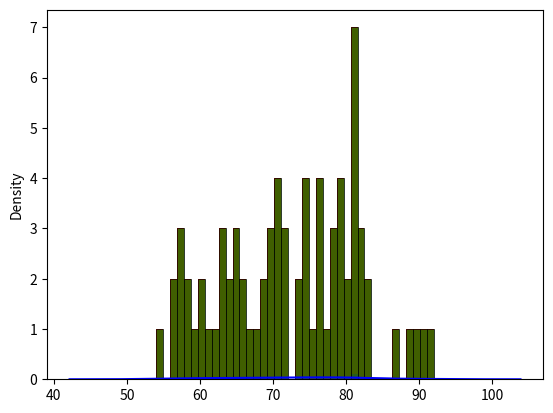

Reproduce this figure in Python.
import matplotlib.pyplot as plt
import seaborn as sns


weights = [79,71,89,57,76,64,82,82,67,80,81,65,73,79,79,60,58,83,74,
            68,78,80,78,81,76,65,70,76,58,82,59,73,72,79,87,63,74,90,
            69,70,83,76,61,66,71,60,57,81,57,65,81,78,77,81,81,63,71,
            66,56,62,75,64,74,74,70,71,56,69,63,72,81,54,72,91,92]

plt.hist(x=weights,bins= 40,color='red')
plt.show()
sns.distplot(a=weights,bins=40,color="Blue")   
plt.show()
sns.histplot(data=weights, bins=40, color="Green")
plt.show()